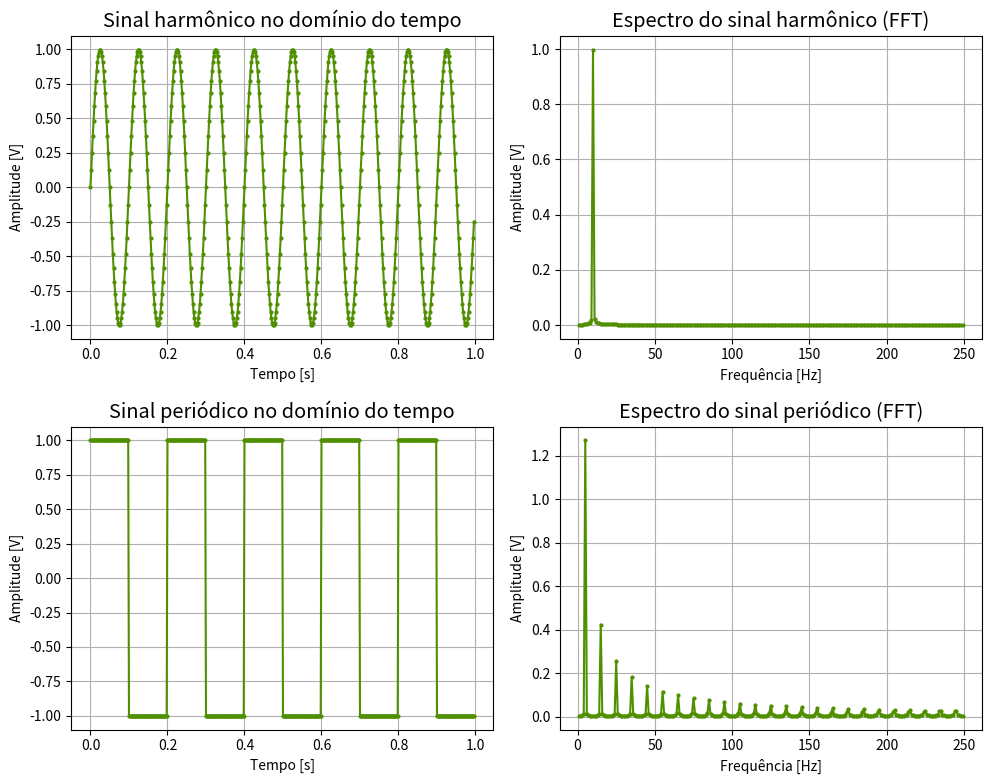

Python code for this plot:
import numpy as np
import matplotlib.pyplot as plt
from scipy.signal import square

# Programa para aplicação prática da Transformada Discreta de Fourier na mudança de domínio do tempo
# para o dominio da frequência de um sinal digital (Discretizado) harmônico e periódico
 
# Parâmetros de amostragem (Escolhe 2 e calcula o restante)
dt = 2e-3 # Resolução no tempo [s]
T = 1 # Tempo total [s]
fs = 1 / dt # Frequência de aquisição [Hz]
N = T / dt # Número de pontos
df = fs / N # Resolução em frequência [Hz]
tempo = np.arange(0, (N-1)*dt, dt) # Vetor de tempo

# Sinal harmônico
A1 = 1 # Amplitude [V]
f1 = 10 # Frequência [Hz]
harm = A1 * np.sin(2 * np.pi * f1 * tempo)

# Sinal periódico (Quadrado)
A2 = 1 # Amplitude [V]
f2 = 5 # Frequência [Hz]
period = A2 * square(2 * np.pi * f2 * tempo)

# Espectro do sinal harmônico (Domínio da frequência)
freq = np.arange(0, (N-1)*df, df) # Vetor de frequência
espectro_harm = np.fft.fft(harm) * 2 / N
N_metade = int(N // 2)

# Espectro do sinal periódico (Quadrado)
espectro_period = np.fft.fft(period) * 2 / N

# Gráficos
fig, axs = plt.subplots(2, 2, figsize=(10, 8))
linecolor = "#509000"
plt.rcParams['font.family'] = 'Times New Roman'  # Fonte
plt.rcParams['font.size'] = 12  # Tamanho da fonte
plt.rcParams['font.weight'] = 'bold'  # Peso da fonte

# Gráfico do sinal harmônico no tempo
axs[0, 0].plot(tempo, harm, marker="o", markersize=2, color=linecolor)  
axs[0, 0].set_xlabel('Tempo [s]')
axs[0, 0].set_ylabel('Amplitude [V]')
axs[0, 0].set_title('Sinal harmônico no domínio do tempo')
axs[0, 0].grid()

# Gráfico do espectro do sinal harmônico (Domínio da frequência)
axs[0, 1].plot(freq[1:N_metade],                 # Plota apenas metade dos pontos, pois a FFT 
            abs(espectro_harm[1:N_metade]),      # espelha os dados ao redor de Fmáx = fs / 2
            marker="o",                          # É utilizada a função abs() para o módulo dos complexos da FFT
            markersize=2, 
            color=linecolor) 
axs[0, 1].set_xlabel('Frequência [Hz]')
axs[0, 1].set_ylabel('Amplitude [V]')
axs[0, 1].set_title('Espectro do sinal harmônico (FFT)')
axs[0, 1].grid()

# Gráfico do sinal periódico no tempo
axs[1, 0].plot(tempo, period, marker="o", markersize=2, color=linecolor)  
axs[1, 0].set_xlabel('Tempo [s]')
axs[1, 0].set_ylabel('Amplitude [V]')
axs[1, 0].set_title('Sinal periódico no domínio do tempo')
axs[1, 0].grid()

# Gráfico do espectro do sinal periódico (Domínio da frequência)
axs[1, 1].plot(freq[1:N_metade],                 # Plota apenas metade dos pontos, pois a FFT 
            abs(espectro_period[1:N_metade]),    # espelha os dados ao redor de Fmáx = fs / 2.
            marker="o",                          # É utilizada a função abs() para o módulo dos complexos da FFT
            markersize=2, 
            color=linecolor)
axs[1, 1].set_xlabel('Frequência [Hz]')
axs[1, 1].set_ylabel('Amplitude [V]')
axs[1, 1].set_title('Espectro do sinal periódico (FFT)')
axs[1, 1].grid()

plt.tight_layout()
plt.show()
